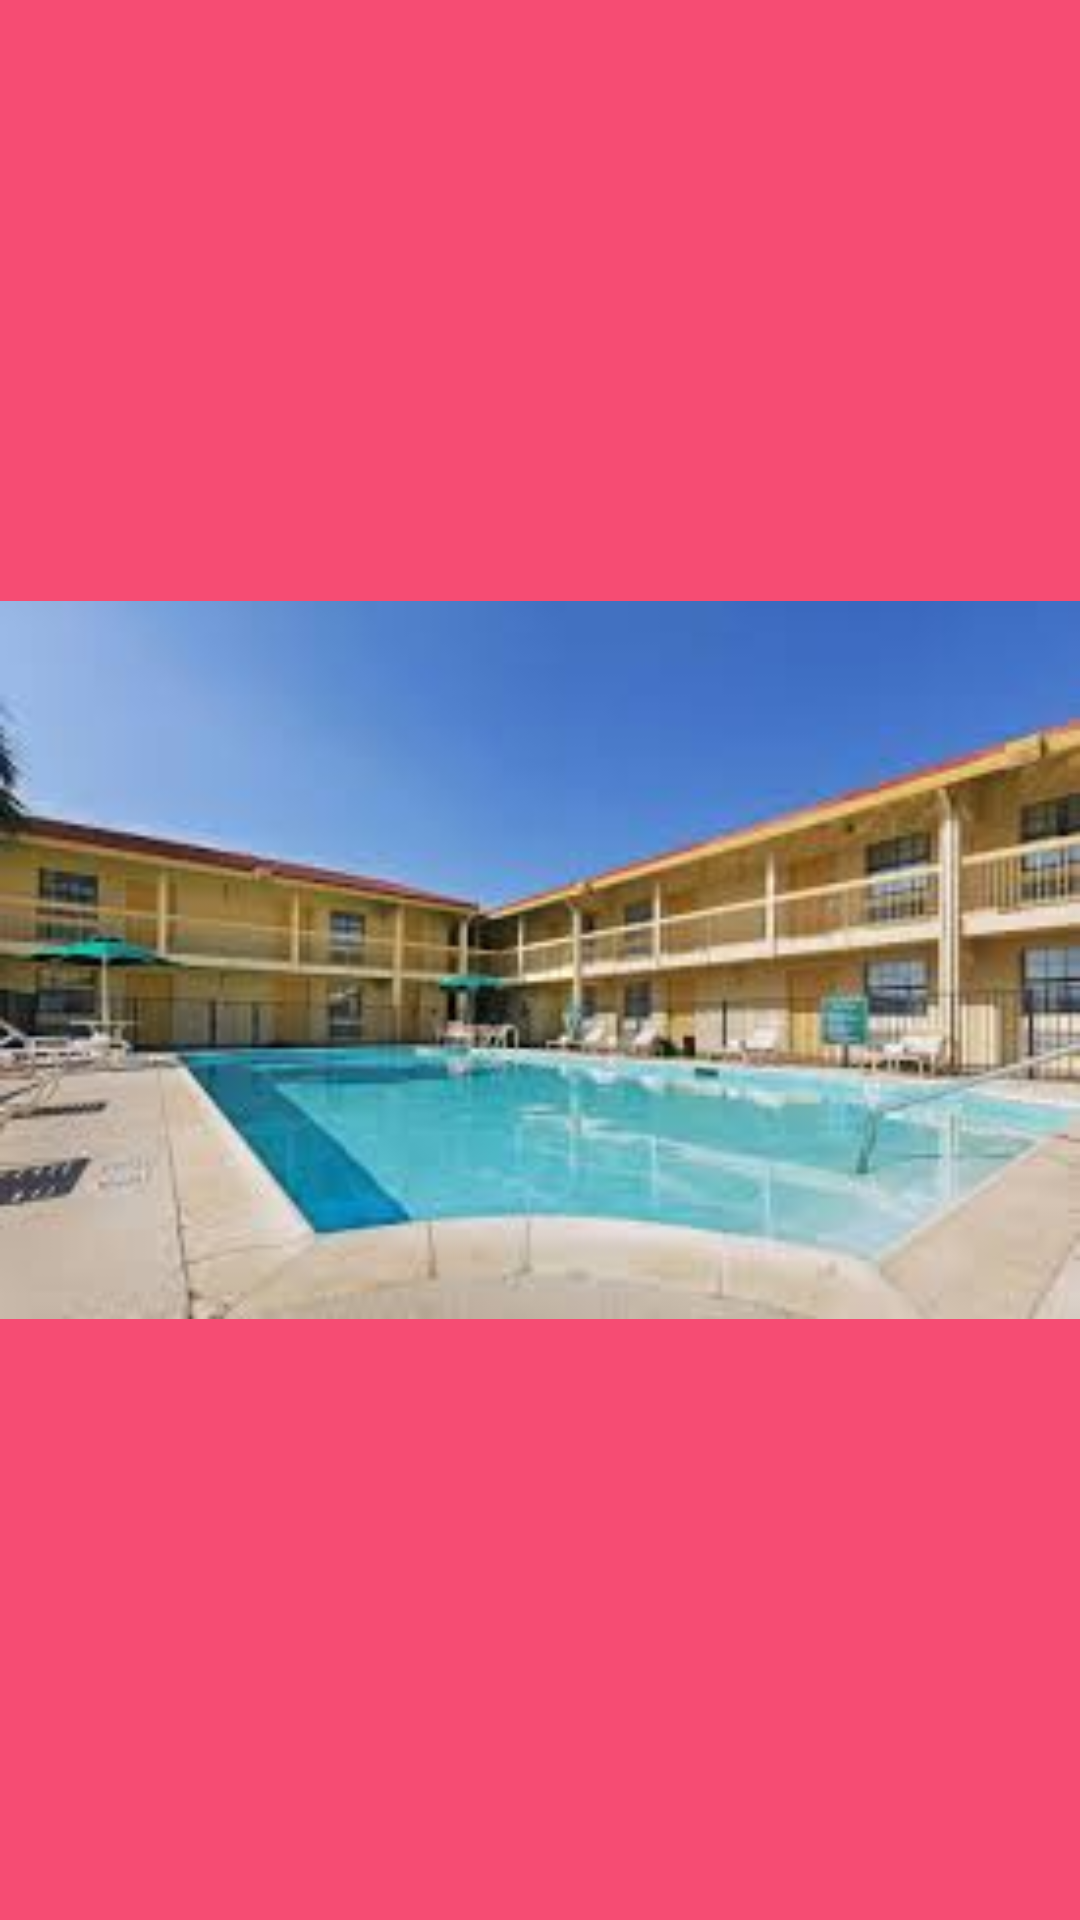

Reconstruct the res/layout file that produces this screen, plus the resources it refers to.
<!-- AndroidManifest.xml: application theme Theme.AppCompat -->
<!-- res/layout/hotel3.xml -->
<?xml version="1.0" encoding="utf-8"?>
<RelativeLayout xmlns:android="http://schemas.android.com/apk/res/android"
android:layout_width="match_parent"
android:layout_height="match_parent"
android:background="@color/bg_screen1">


<ImageView
    android:layout_width="match_parent"
    android:layout_height="match_parent"
    android:src="@drawable/hotel4" />

</RelativeLayout>
<!-- resources referenced by this layout -->
<resources>
  <color name="bg_screen1">#f64c73</color>
  <!-- drawable hotel4: jpg bitmap (drawable, 8516 bytes) -->
</resources>
